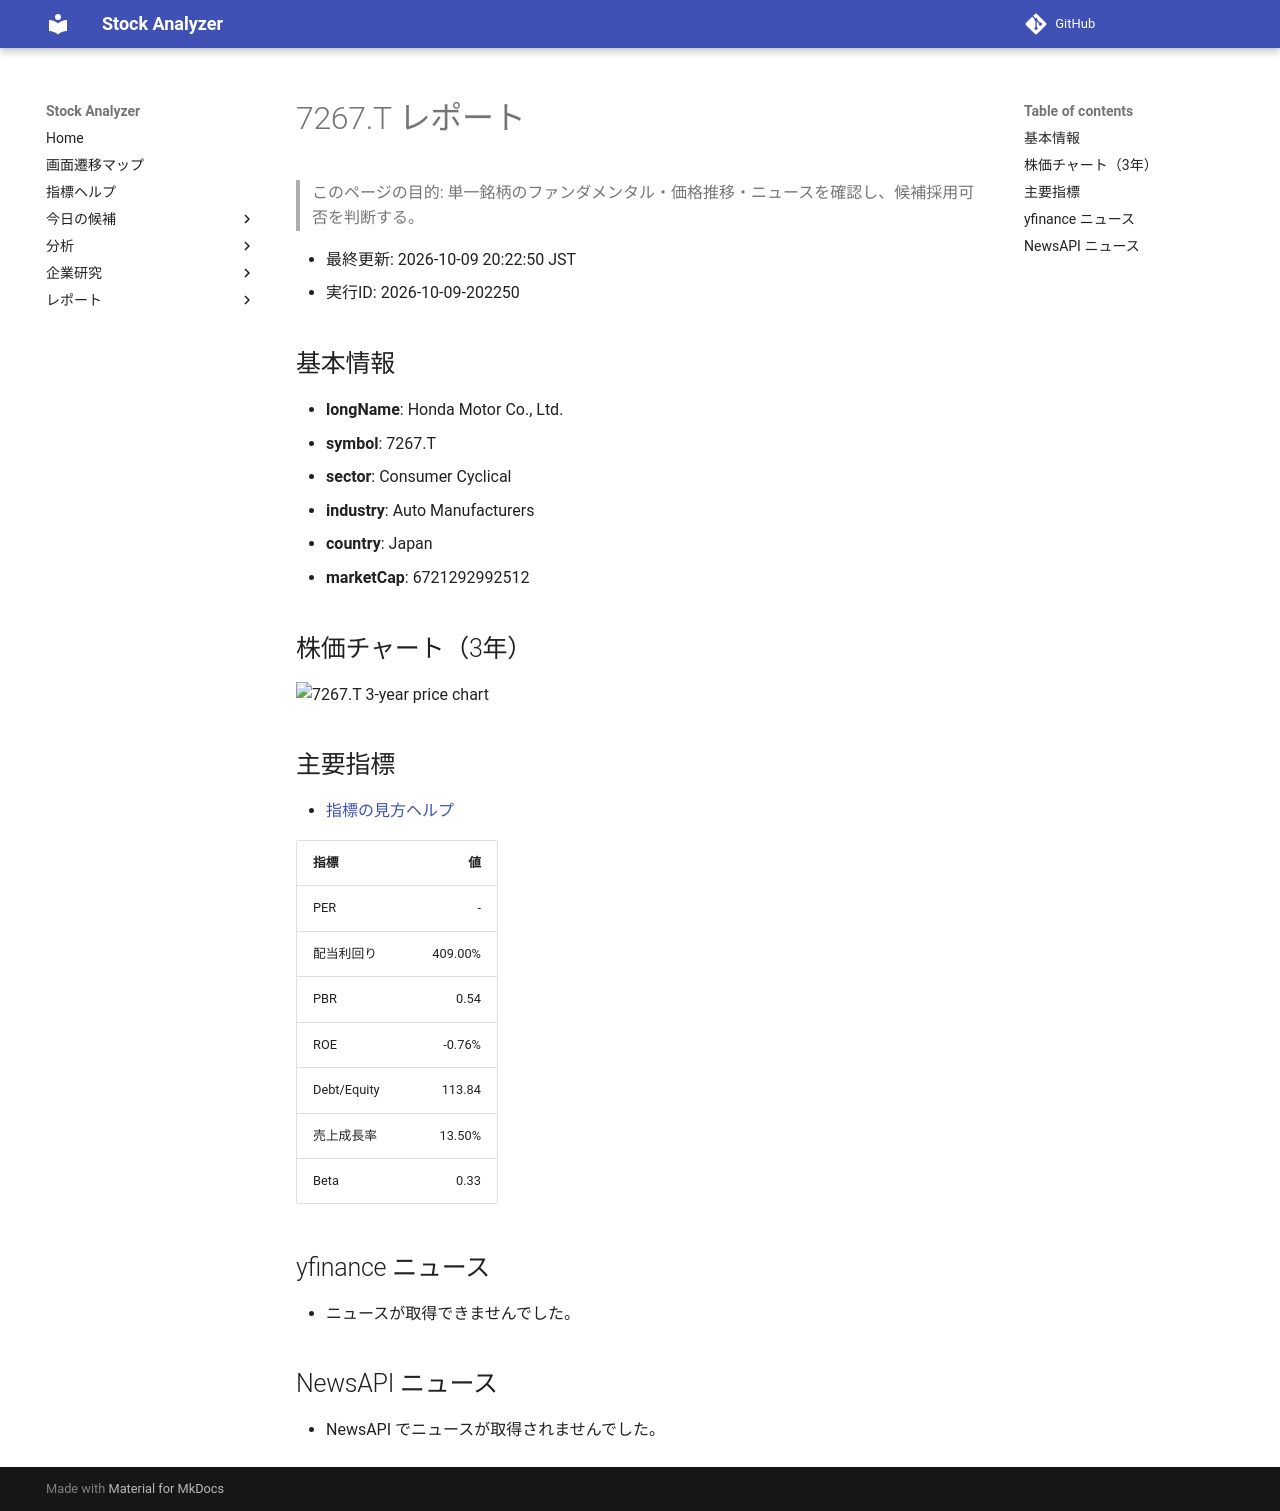

repository: Yumi-note/Making-APP · page: reports/2026-10-09/202250/7267_T/index.html · generator: mkdocs

# 7267.T レポート

> このページの目的: 単一銘柄のファンダメンタル・価格推移・ニュースを確認し、候補採用可否を判断する。

- 最終更新: 2026-10-09 20:22:50 JST
- 実行ID: 2026-10-09-202250

## 基本情報

- **longName**: Honda Motor Co., Ltd.
- **symbol**: 7267.T
- **sector**: Consumer Cyclical
- **industry**: Auto Manufacturers
- **country**: Japan
- **marketCap**: 6721292992512

## 株価チャート（3年）

![7267.T 3-year price chart](7267_T_3y.png)

## 主要指標

- [指標の見方ヘルプ](../../../../indicators.md)

| 指標 | 値 |
|---|---:|
| PER | - |
| 配当利回り | 409.00% |
| PBR | 0.54 |
| ROE | -0.76% |
| Debt/Equity | 113.84 |
| 売上成長率 | 13.50% |
| Beta | 0.33 |

## yfinance ニュース

- ニュースが取得できませんでした。

## NewsAPI ニュース

- NewsAPI でニュースが取得されませんでした。
